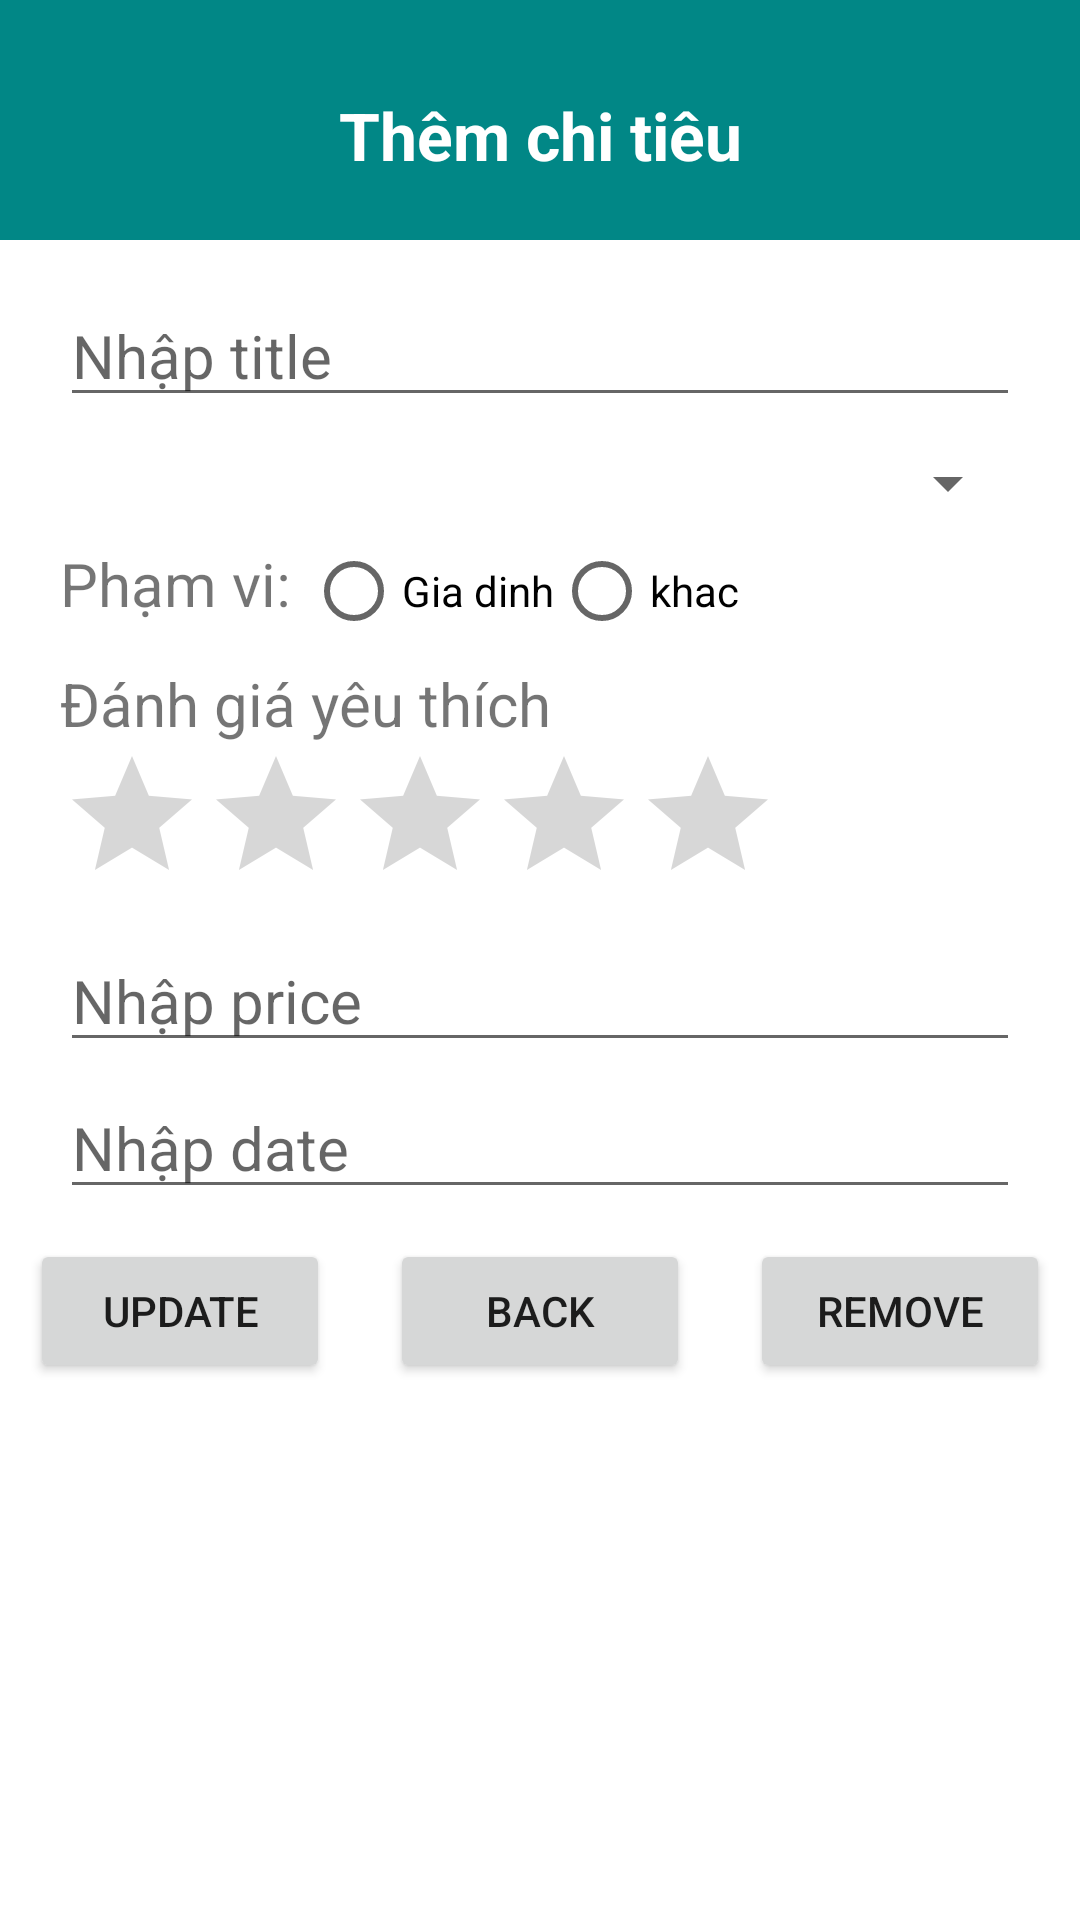

The Android layout XML behind this screen, and the referenced resources:
<!-- AndroidManifest.xml: application theme Theme.Android_TH2 -->
<!-- res/layout/activity_update_delete.xml -->
<?xml version="1.0" encoding="utf-8"?>
<LinearLayout xmlns:android="http://schemas.android.com/apk/res/android"
    xmlns:app="http://schemas.android.com/apk/res-auto"
    xmlns:tools="http://schemas.android.com/tools"
    android:layout_width="match_parent"
    android:layout_height="match_parent"
    android:orientation="vertical"
    tools:context=".UpdateDeleteActivity">

    <LinearLayout
        android:layout_width="match_parent"
        android:layout_height="80dp"
        android:background="@color/teal_700"
        android:orientation="vertical">

        <TextView
            android:layout_width="match_parent"
            android:layout_height="match_parent"
            android:layout_marginTop="10dp"
            android:gravity="center"
            android:text="Thêm chi tiêu"
            android:textColor="@color/white"
            android:textSize="22dp"
            android:textStyle="bold" />

    </LinearLayout>

    <LinearLayout
        android:layout_width="match_parent"
        android:layout_height="wrap_content"
        android:layout_marginLeft="20dp"
        android:layout_marginTop="20dp"
        android:layout_marginRight="20dp"
        android:orientation="vertical">

        <EditText
            android:id="@+id/edtTitle"
            android:layout_width="match_parent"
            android:layout_height="wrap_content"
            android:hint="Nhập title"
            android:paddingTop="5dp"
            android:textSize="20dp" />

        <Spinner
            android:id="@+id/spinerCategory"
            android:layout_width="match_parent"
            android:layout_height="wrap_content"
            android:layout_marginTop="10dp" />

        <RadioGroup
            android:id="@+id/radio_group"
            android:layout_width="wrap_content"
            android:layout_height="wrap_content"
            android:orientation="horizontal">

            <TextView
                android:layout_width="match_parent"
                android:layout_height="wrap_content"
                android:text="Phạm vi: "
                android:textSize="20dp" />

            <RadioButton
                android:id="@+id/radio_button_1"
                android:layout_width="wrap_content"
                android:layout_height="wrap_content"
                android:text="Gia dinh" />

            <RadioButton
                android:id="@+id/radio_button_2"
                android:layout_width="wrap_content"
                android:layout_height="wrap_content"
                android:text="khac" />

        </RadioGroup>

        <TextView
            android:layout_width="match_parent"
            android:layout_height="wrap_content"
            android:text="Đánh giá yêu thích"
            android:textSize="20dp" />

        <RatingBar
            android:id="@+id/rating_bar"
            android:layout_width="wrap_content"
            android:layout_height="wrap_content"
            android:numStars="5" />

        <EditText
            android:id="@+id/edtPrice"
            android:layout_width="match_parent"
            android:layout_height="wrap_content"
            android:layout_marginTop="10dp"
            android:hint="Nhập price"
            android:paddingTop="5dp"
            android:textSize="20dp" />

        <EditText
            android:id="@+id/edtDate"
            android:layout_width="match_parent"
            android:layout_height="wrap_content"
            android:layout_marginTop="10dp"
            android:hint="Nhập date"
            android:paddingTop="5dp"
            android:textSize="20dp" />


    </LinearLayout>

    <LinearLayout
        android:layout_width="match_parent"
        android:layout_height="wrap_content"
        android:layout_marginTop="10dp"
        android:orientation="horizontal"
        android:weightSum="3">

        <Button
            android:id="@+id/btnUpdate"
            android:layout_width="wrap_content"
            android:layout_height="wrap_content"
            android:layout_marginHorizontal="10dp"
            android:layout_weight="1"
            android:text="Update" />

        <Button
            android:id="@+id/btnBack"
            android:layout_width="wrap_content"
            android:layout_height="wrap_content"
            android:layout_marginHorizontal="10dp"
            android:layout_weight="1"
            android:text="Back" />

        <Button
            android:id="@+id/btnRemove"
            android:layout_width="wrap_content"
            android:layout_height="wrap_content"
            android:layout_marginHorizontal="10dp"
            android:layout_weight="1"
            android:text="Remove" />

    </LinearLayout>

</LinearLayout>
<!-- resources referenced by this layout -->
<resources>
  <color name="teal_700">#FF018786</color>
  <color name="white">#FFFFFFFF</color>
  <style name="Theme.Android_TH2" parent="Theme.MaterialComponents.DayNight.NoActionBar">
          
          <item name="colorPrimary">@color/purple_500</item>
          <item name="colorPrimaryVariant">@color/purple_700</item>
          <item name="colorOnPrimary">@color/white</item>
          
          <item name="colorSecondary">@color/teal_200</item>
          <item name="colorSecondaryVariant">@color/teal_700</item>
          <item name="colorOnSecondary">@color/black</item>
          
          <item name="android:statusBarColor">?attr/colorPrimaryVariant</item>
          
      </style>
  <color name="purple_500">#FF6200EE</color>
  <color name="purple_700">#FF3700B3</color>
  <color name="teal_200">#FF03DAC5</color>
  <color name="black">#FF000000</color>
</resources>
